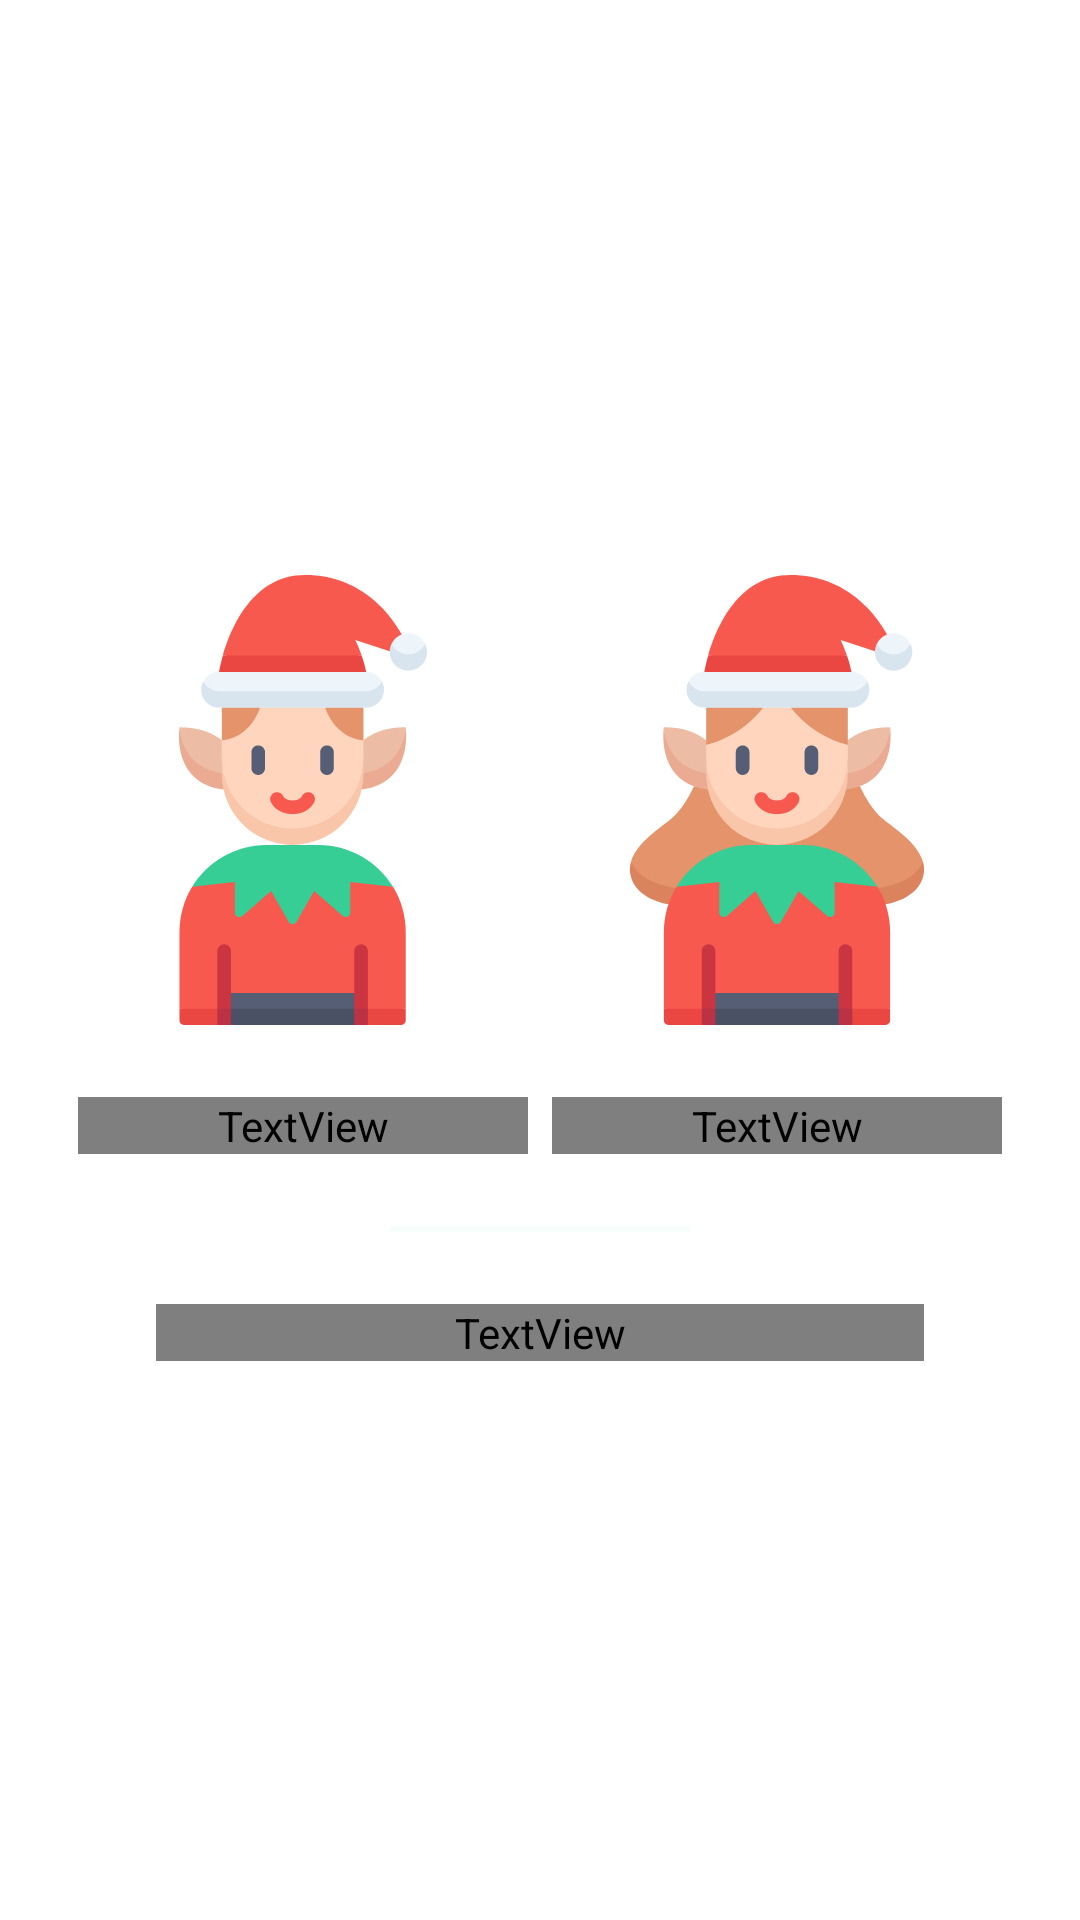

Layout XML and referenced resources for this Android screen:
<!-- AndroidManifest.xml: application theme AppTheme -->
<!-- res/layout/on_boarding_fragment_step4.xml -->
<?xml version="1.0" encoding="utf-8"?>
<androidx.constraintlayout.widget.ConstraintLayout xmlns:android="http://schemas.android.com/apk/res/android"
    xmlns:app="http://schemas.android.com/apk/res-auto"
    xmlns:tools="http://schemas.android.com/tools"
    android:layout_width="match_parent"
    android:layout_height="match_parent"
    android:padding="20dp"
    tools:background="@color/colorPrimaryDark">

    <ImageView
        android:id="@+id/imageViewOnBoardingStep4"
        android:layout_width="150dp"
        android:layout_height="150dp"
        android:layout_marginEnd="4dp"
        android:layout_marginBottom="24dp"
        android:adjustViewBounds="true"
        android:src="@drawable/ic_lutin"
        app:layout_constraintBottom_toTopOf="@id/textViewOnBoardingStep4Lutin"
        app:layout_constraintEnd_toStartOf="@id/guidelineOnBoardingStep4"
        app:layout_constraintHorizontal_bias="1.0"
        app:layout_constraintStart_toStartOf="parent"
        app:layout_constraintTop_toTopOf="parent"
        app:layout_constraintVertical_bias="1.0" />

    <TextView
        android:id="@+id/textViewOnBoardingStep4Lutin"
        android:layout_width="0dp"
        android:layout_height="wrap_content"
        android:layout_marginBottom="24dp"
        android:gravity="center"
        android:text="Lutin"
        android:textAppearance="@style/AppTheme.TextAppearance.Christmas"
        android:textColor="@color/colorAccent"
        android:textSize="16sp"
        app:layout_constraintBottom_toTopOf="@id/viewSeparatorOnBoardingStep4"
        app:layout_constraintEnd_toEndOf="@id/imageViewOnBoardingStep4"
        app:layout_constraintHorizontal_bias="1.0"
        app:layout_constraintStart_toStartOf="@id/imageViewOnBoardingStep4"
        app:layout_constraintTop_toTopOf="parent"
        app:layout_constraintVertical_bias="1.0" />

    <androidx.constraintlayout.widget.Guideline
        android:id="@+id/guidelineOnBoardingStep4"
        android:layout_width="wrap_content"
        android:layout_height="wrap_content"
        android:orientation="vertical"
        app:layout_constraintGuide_percent="0.5" />

    <ImageView
        android:id="@+id/imageViewOnBoardingStep4Lutinette"
        android:layout_width="150dp"
        android:layout_height="150dp"
        android:layout_marginStart="4dp"
        android:layout_marginBottom="24dp"
        android:adjustViewBounds="true"
        android:src="@drawable/ic_lutin_girl"
        app:layout_constraintBottom_toTopOf="@id/textViewOnBoardingStep4Lutinette"
        app:layout_constraintEnd_toEndOf="parent"
        app:layout_constraintHorizontal_bias="0.0"
        app:layout_constraintStart_toEndOf="@id/guidelineOnBoardingStep4"
        app:layout_constraintTop_toTopOf="parent"
        app:layout_constraintVertical_bias="1.0" />

    <TextView
        android:id="@+id/textViewOnBoardingStep4Lutinette"
        android:layout_width="0dp"
        android:layout_height="wrap_content"
        android:layout_marginBottom="24dp"
        android:gravity="center"
        android:text="Lutinette"
        android:textAppearance="@style/AppTheme.TextAppearance.Christmas"
        android:textColor="@color/colorAccent"
        android:textSize="16sp"
        app:layout_constraintBottom_toTopOf="@id/viewSeparatorOnBoardingStep4"
        app:layout_constraintEnd_toEndOf="@id/imageViewOnBoardingStep4Lutinette"
        app:layout_constraintHorizontal_bias="0.0"
        app:layout_constraintStart_toStartOf="@id/imageViewOnBoardingStep4Lutinette"
        app:layout_constraintTop_toTopOf="parent"
        app:layout_constraintVertical_bias="1.0" />

    <View
        android:id="@+id/viewSeparatorOnBoardingStep4"
        android:layout_width="100dp"
        android:layout_height="2dp"
        android:background="@color/colorAccent"
        app:layout_constraintBottom_toBottomOf="parent"
        app:layout_constraintEnd_toEndOf="parent"
        app:layout_constraintStart_toStartOf="parent"
        app:layout_constraintTop_toTopOf="parent"
        app:layout_constraintVertical_bias="0.65" />

    <TextView
        android:layout_width="match_parent"
        android:layout_height="wrap_content"
        android:layout_marginHorizontal="32dp"
        android:layout_marginTop="24dp"
        android:gravity="center"
        android:text="@string/on_boarding_description_step_4"
        android:textAppearance="@style/AppTheme.TextAppearance.Christmas"
        android:textColor="@color/colorAccent"
        android:textSize="16sp"
        app:layout_constraintBottom_toBottomOf="parent"
        app:layout_constraintEnd_toEndOf="parent"
        app:layout_constraintStart_toStartOf="parent"
        app:layout_constraintTop_toBottomOf="@id/viewSeparatorOnBoardingStep4"
        app:layout_constraintVertical_bias="0.0" />

</androidx.constraintlayout.widget.ConstraintLayout>
<!-- resources referenced by this layout -->
<resources>
  <color name="colorAccent">#F7FDFB</color>
  <color name="colorPrimaryDark">#8D1E24</color>
  <!-- drawable ic_lutin: vector/xml drawable (drawable, 6261 chars, omitted) -->
  <!-- drawable ic_lutin_girl: vector/xml drawable (drawable, 6869 chars, omitted) -->
  <string name="on_boarding_description_step_4">Vous ressemblez plutôt à ça ! Et votre aide va être précieuse !</string>
  <style name="AppTheme.TextAppearance.Christmas" parent="TextAppearance.AppCompat">
          <item name="android:fontFamily">@font/lilita_one_regular</item>
          <item name="fontFamily">@font/lilita_one_regular</item>
      </style>
  <style name="AppTheme" parent="Theme.MaterialComponents.Light.NoActionBar">
          
          <item name="colorPrimary">@color/colorPrimary</item>
          <item name="colorPrimaryDark">@color/colorPrimaryDark</item>
          <item name="colorAccent">@color/colorAccent</item>
  
          <item name="textInputStyle">@style/Widget.App.TextInputLayout</item>
      </style>
  <color name="colorPrimary">#056438</color>
  <style name="Widget.App.TextInputLayout" parent="Widget.MaterialComponents.TextInputLayout.OutlinedBox">
          <item name="android:textColorHint">@color/colorDarkWhite</item>
          <item name="hintTextColor">@color/colorDarkWhite</item>
          <item name="android:textAppearance">@style/AppTheme.TextAppearance.Regular</item>
          <item name="boxStrokeColor">@color/colorDarkRed</item>
          <item name="colorControlActivated">@color/colorDarkRed</item>
          <item name="startIconTint">@color/colorDarkRed</item>
          <item name="colorControlNormal">@color/colorAccent</item>
      </style>
  <color name="colorDarkWhite">#AAAAAA</color>
  <style name="AppTheme.TextAppearance.Regular" parent="TextAppearance.AppCompat">
          <item name="android:fontFamily">@font/balsamiq_regular</item>
          <item name="fontFamily">@font/balsamiq_regular</item>
      </style>
  <color name="colorDarkRed">#701419</color>
</resources>
